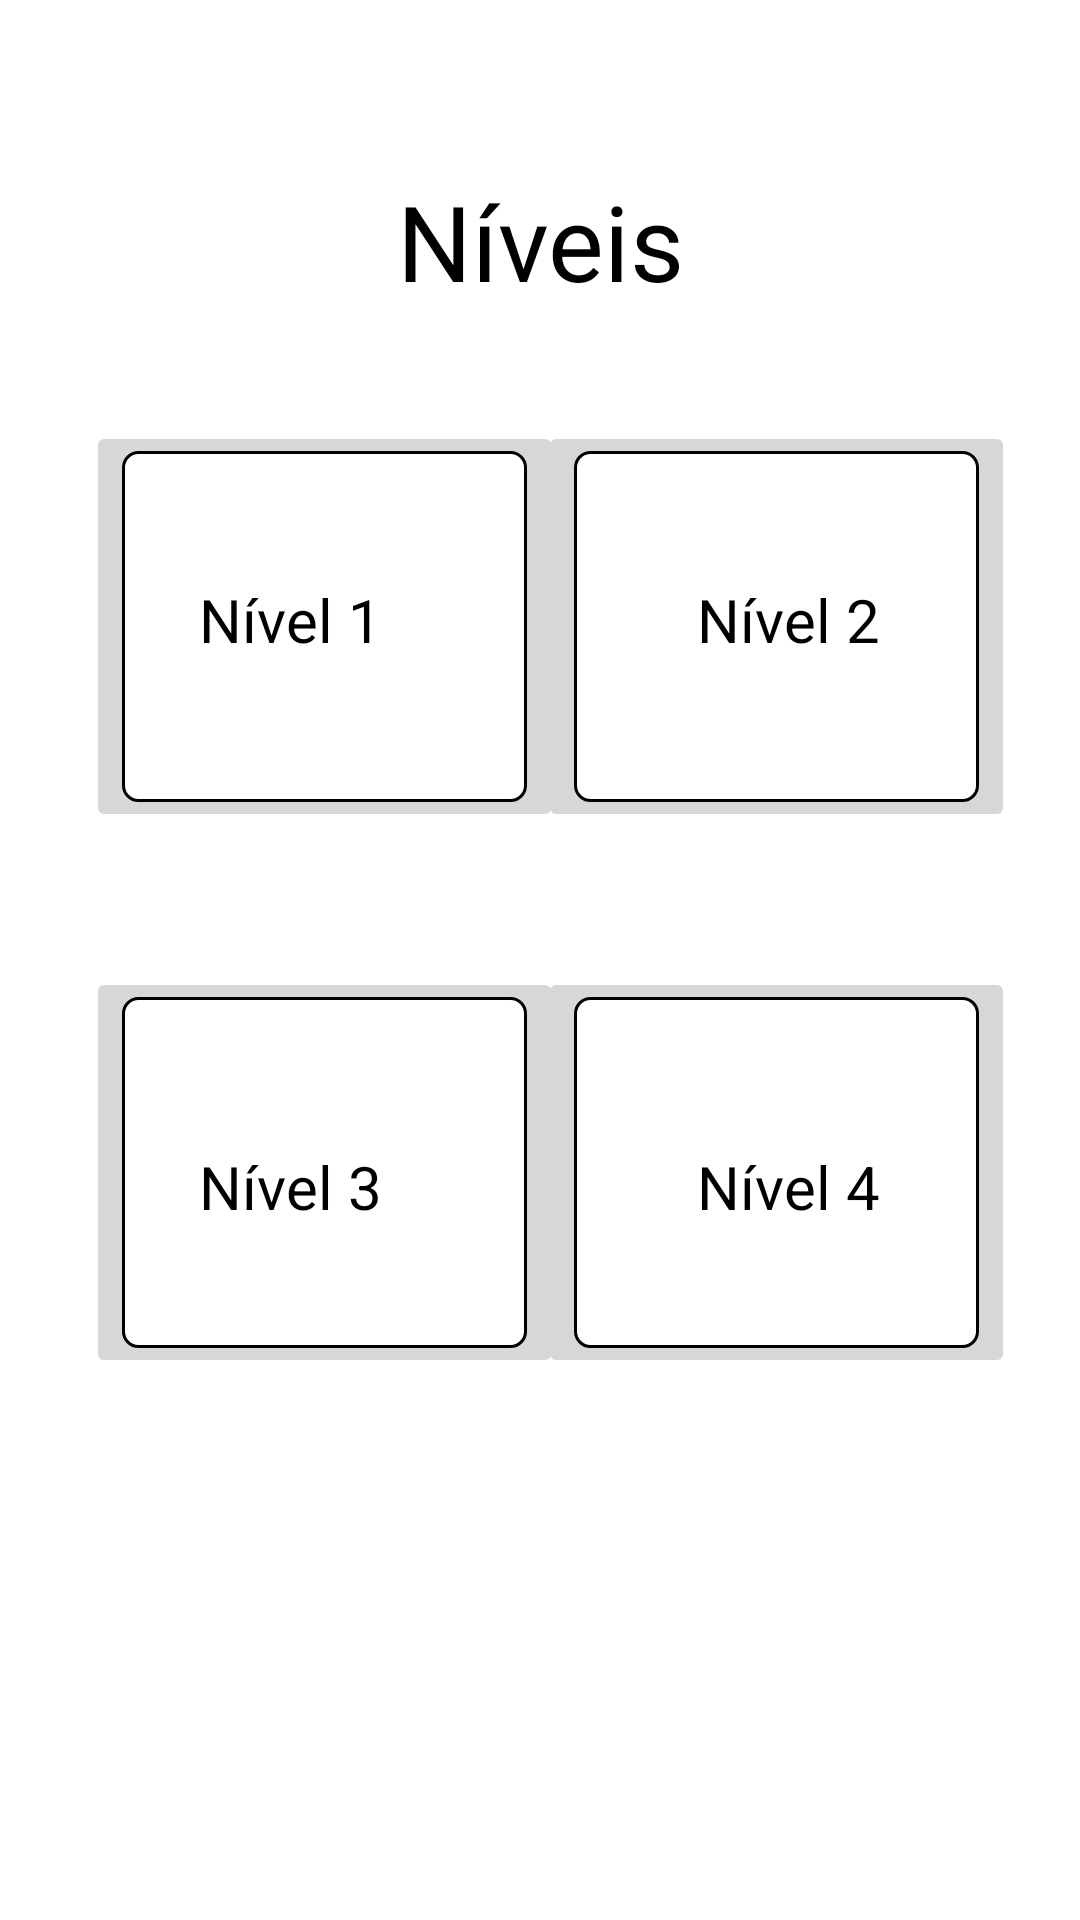

Write the Android layout XML for this screen, with the resource values it uses.
<!-- AndroidManifest.xml: application theme Theme.ProjWebApp -->
<!-- res/layout/activity_menu.xml -->
<?xml version="1.0" encoding="utf-8"?>
<androidx.constraintlayout.widget.ConstraintLayout xmlns:android="http://schemas.android.com/apk/res/android"
    xmlns:app="http://schemas.android.com/apk/res-auto"
    xmlns:tools="http://schemas.android.com/tools"
    android:layout_width="match_parent"
    android:layout_height="match_parent"
    tools:context=".Menu">

    <TextView
        android:layout_width="match_parent"
        android:layout_height="wrap_content"
        android:gravity="center"
        android:text="Níveis"
        android:textColor="@color/black"
        android:textSize="35dp"
        app:layout_constraintBottom_toBottomOf="parent"
        app:layout_constraintTop_toTopOf="parent"
        app:layout_constraintVertical_bias="0.096"
        tools:layout_editor_absoluteX="-16dp">

    </TextView>

    <ImageButton
        android:id="@+id/imageButton1"
        android:layout_width="159dp"
        android:layout_height="137dp"
        app:layout_constraintBottom_toBottomOf="parent"
        app:layout_constraintEnd_toEndOf="parent"
        app:layout_constraintHorizontal_bias="0.142"
        app:layout_constraintStart_toStartOf="parent"
        app:layout_constraintTop_toTopOf="parent"
        app:layout_constraintVertical_bias="0.279"
        app:srcCompat="@drawable/opcao_pergunta" />

    <ImageButton
        android:id="@+id/imageButton3"
        android:layout_width="159dp"
        android:layout_height="137dp"
        app:layout_constraintBottom_toBottomOf="parent"
        app:layout_constraintEnd_toEndOf="parent"
        app:layout_constraintHorizontal_bias="0.142"
        app:layout_constraintStart_toStartOf="parent"
        app:layout_constraintTop_toTopOf="parent"
        app:layout_constraintVertical_bias="0.641"
        app:srcCompat="@drawable/opcao_pergunta" />

    <ImageButton
        android:id="@+id/imageButton2"
        android:layout_width="159dp"
        android:layout_height="137dp"
        app:layout_constraintBottom_toBottomOf="parent"
        app:layout_constraintEnd_toEndOf="parent"
        app:layout_constraintHorizontal_bias="0.892"
        app:layout_constraintStart_toStartOf="parent"
        app:layout_constraintTop_toTopOf="parent"
        app:layout_constraintVertical_bias="0.279"
        app:srcCompat="@drawable/opcao_pergunta" />

    <ImageButton
        android:id="@+id/imageButton4"
        android:layout_width="159dp"
        android:layout_height="137dp"
        app:layout_constraintBottom_toBottomOf="parent"
        app:layout_constraintEnd_toEndOf="parent"
        app:layout_constraintHorizontal_bias="0.892"
        app:layout_constraintStart_toStartOf="parent"
        app:layout_constraintTop_toTopOf="parent"
        app:layout_constraintVertical_bias="0.641"
        app:srcCompat="@drawable/opcao_pergunta" />

    <TextView
        android:id="@+id/nivel1"
        android:layout_width="wrap_content"
        android:layout_height="wrap_content"
        android:text="Nível 1"
        android:textColor="@color/black"
        android:textSize="20dp"
        app:layout_constraintBottom_toBottomOf="parent"
        app:layout_constraintEnd_toEndOf="parent"
        app:layout_constraintHorizontal_bias="0.222"
        app:layout_constraintStart_toStartOf="parent"
        app:layout_constraintTop_toTopOf="parent"
        app:layout_constraintVertical_bias="0.315" />

    <TextView
        android:id="@+id/nivel3"
        android:layout_width="wrap_content"
        android:layout_height="wrap_content"
        android:text="Nível 3"
        android:textColor="@color/black"
        android:textSize="20dp"
        app:layout_constraintBottom_toBottomOf="parent"
        app:layout_constraintEnd_toEndOf="parent"
        app:layout_constraintHorizontal_bias="0.222"
        app:layout_constraintStart_toStartOf="parent"
        app:layout_constraintTop_toTopOf="parent"
        app:layout_constraintVertical_bias="0.623" />

    <TextView
        android:id="@+id/nivel2"
        android:layout_width="wrap_content"
        android:layout_height="wrap_content"
        android:text="Nível 2"
        android:textColor="@color/black"
        android:textSize="20dp"
        app:layout_constraintBottom_toBottomOf="parent"
        app:layout_constraintEnd_toEndOf="parent"
        app:layout_constraintHorizontal_bias="0.777"
        app:layout_constraintStart_toStartOf="parent"
        app:layout_constraintTop_toTopOf="parent"
        app:layout_constraintVertical_bias="0.315" />

    <TextView
        android:id="@+id/nivel4"
        android:layout_width="wrap_content"
        android:layout_height="wrap_content"
        android:text="Nível 4"
        android:textColor="@color/black"
        android:textSize="20dp"
        app:layout_constraintBottom_toBottomOf="parent"
        app:layout_constraintEnd_toEndOf="parent"
        app:layout_constraintHorizontal_bias="0.777"
        app:layout_constraintStart_toStartOf="parent"
        app:layout_constraintTop_toTopOf="parent"
        app:layout_constraintVertical_bias="0.623" />
</androidx.constraintlayout.widget.ConstraintLayout>
<!-- resources referenced by this layout -->
<resources>
  <!-- drawable opcao_pergunta (drawable) -->
  <?xml version="1.0" encoding="utf-8"?>
  <shape xmlns:android="http://schemas.android.com/apk/res/android"
      android:shape='rectangle'>
  
      <stroke android:color="@color/black"
          android:width="1dp"></stroke>
  
      <solid android:color="@color/white"/>
      <corners android:radius="5dp"/>
  </shape>
  <style name="Theme.ProjWebApp" parent="Theme.MaterialComponents.DayNight.DarkActionBar">
          
          <item name="colorPrimary">@color/purple_500</item>
          <item name="colorPrimaryVariant">@color/purple_700</item>
          <item name="colorOnPrimary">@color/white</item>
          
          <item name="colorSecondary">@color/teal_200</item>
          <item name="colorSecondaryVariant">@color/teal_700</item>
          <item name="colorOnSecondary">@color/black</item>
          
          <item name="android:statusBarColor" tools:targetApi="l">?attr/colorPrimaryVariant</item>
          
      </style>
  <!-- not gathered from this repository: default colours our renderer supplied (Android Studio template values) -->
  <color name="purple_500">#FF6200EE</color>
  <color name="purple_700">#FF3700B3</color>
  <color name="teal_200">#FF03DAC5</color>
  <color name="teal_700">#FF018786</color>
  <color name="black">#FF000000</color>
  <color name="white">#FFFFFFFF</color>
</resources>
